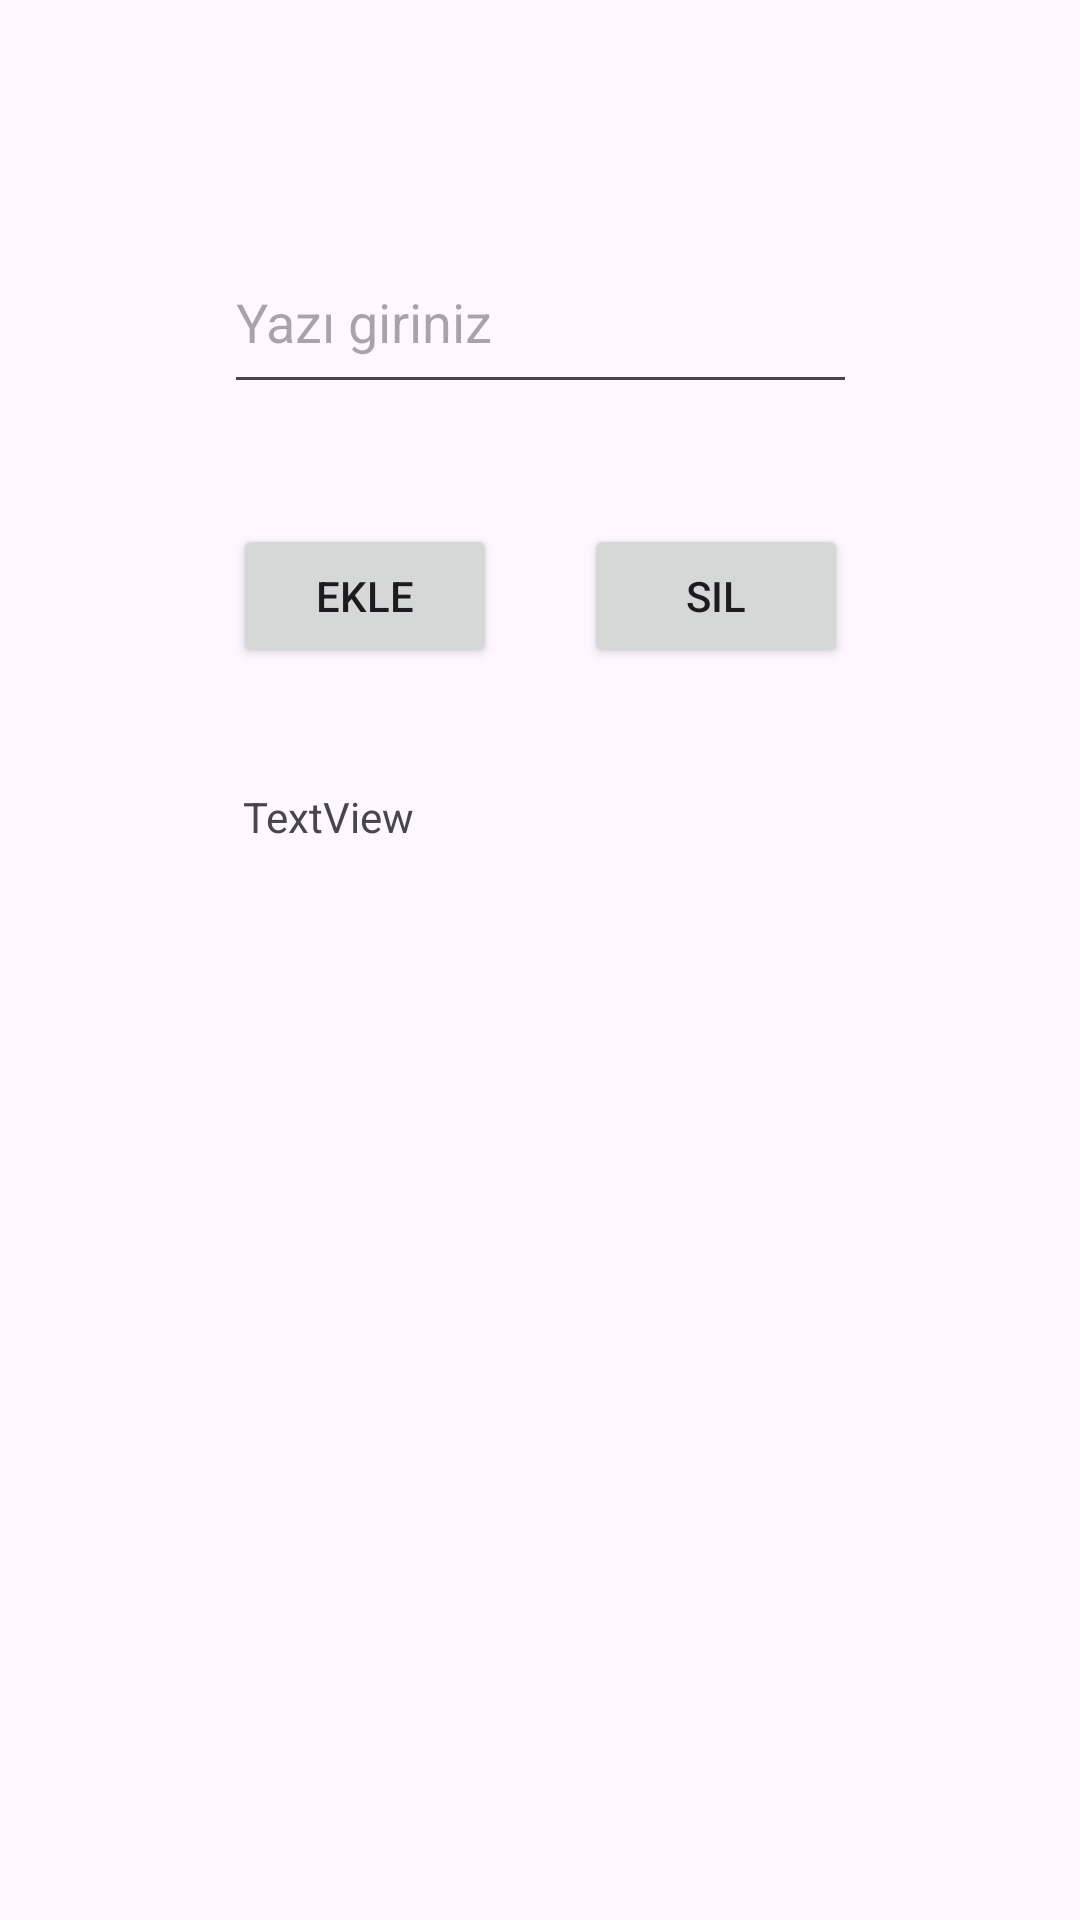

This screen was rendered from an Android layout file. Write that file and the resources it references.
<!-- AndroidManifest.xml: application theme Theme.MyLearnApp -->
<!-- res/layout/activity_a03_data_storage.xml -->
<?xml version="1.0" encoding="utf-8"?>
<androidx.constraintlayout.widget.ConstraintLayout xmlns:android="http://schemas.android.com/apk/res/android"
    xmlns:app="http://schemas.android.com/apk/res-auto"
    xmlns:tools="http://schemas.android.com/tools"
    android:id="@+id/main"
    android:layout_width="match_parent"
    android:layout_height="match_parent"
    tools:context=".A03DataStorage">

    <EditText
        android:id="@+id/randomInput"
        android:layout_width="211dp"
        android:layout_height="58dp"
        android:layout_marginTop="93dp"
        android:layout_marginBottom="128dp"
        android:ems="10"
        android:hint="Yazı giriniz"
        android:inputType="text"
        app:layout_constraintBottom_toTopOf="@+id/randomText"
        app:layout_constraintEnd_toEndOf="parent"
        app:layout_constraintStart_toStartOf="parent"
        app:layout_constraintTop_toTopOf="parent" />

    <Button
        android:id="@+id/button13"
        android:layout_width="wrap_content"
        android:layout_height="wrap_content"
        android:layout_marginTop="40dp"
        android:onClick="Delete"
        android:text="Sil"
        app:layout_constraintEnd_toEndOf="parent"
        app:layout_constraintStart_toEndOf="@+id/button12"
        app:layout_constraintTop_toBottomOf="@+id/randomInput" />

    <Button
        android:id="@+id/button12"
        android:layout_width="wrap_content"
        android:layout_height="wrap_content"
        android:layout_marginTop="40dp"
        android:layout_marginEnd="29dp"
        android:onClick="Save"
        android:text="Ekle"
        app:layout_constraintEnd_toStartOf="@+id/button13"
        app:layout_constraintHorizontal_chainStyle="packed"
        app:layout_constraintStart_toStartOf="parent"
        app:layout_constraintTop_toBottomOf="@+id/randomInput" />

    <TextView
        android:id="@+id/randomText"
        android:layout_width="198dp"
        android:layout_height="34dp"
        android:layout_marginBottom="360dp"
        android:text="TextView"
        app:layout_constraintBottom_toBottomOf="parent"
        app:layout_constraintEnd_toEndOf="parent"
        app:layout_constraintStart_toStartOf="parent"
        app:layout_constraintTop_toBottomOf="@+id/randomInput" />
</androidx.constraintlayout.widget.ConstraintLayout>
<!-- resources referenced by this layout -->
<resources>
  <style name="Theme.MyLearnApp" parent="Base.Theme.MyLearnApp" />
  <style name="Base.Theme.MyLearnApp" parent="Theme.Material3.DayNight.NoActionBar">
          
          
      </style>
</resources>
